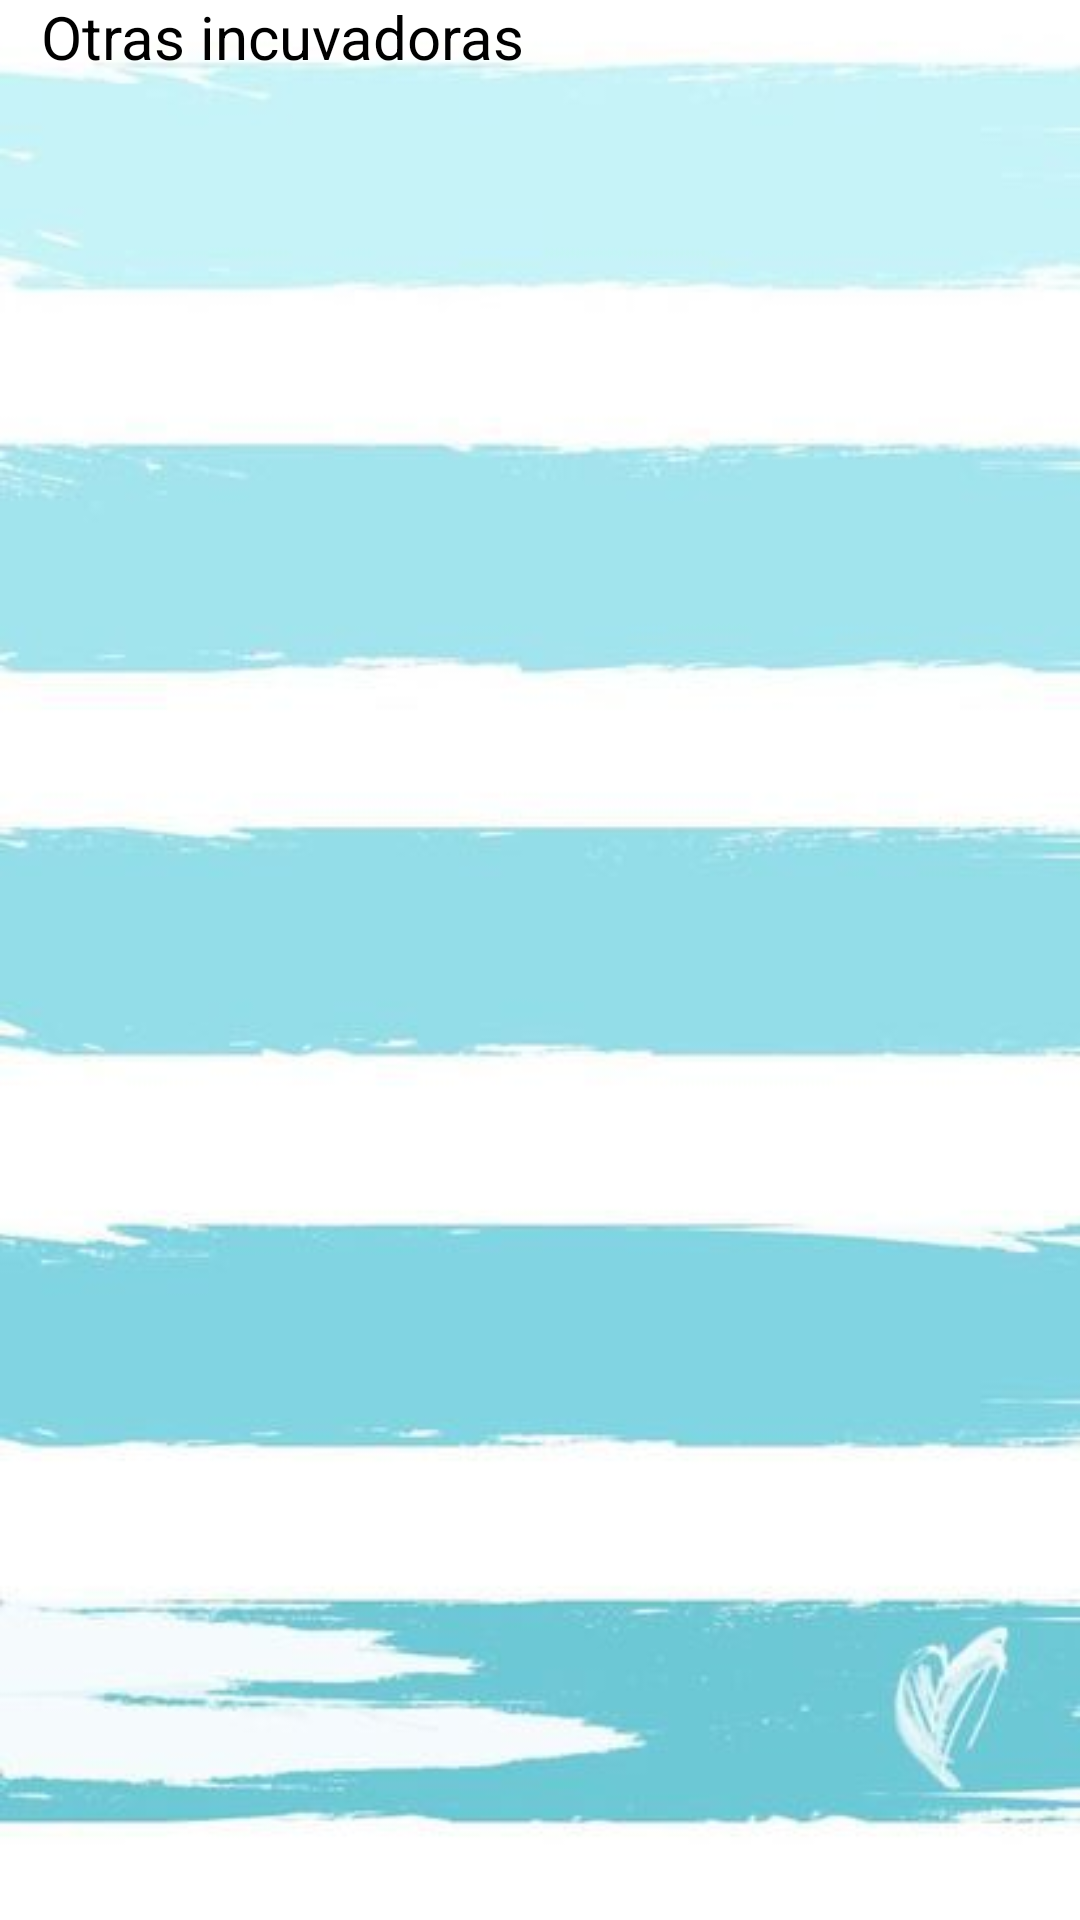

Write the Android layout XML for this screen, with the resource values it uses.
<!-- AndroidManifest.xml: application theme Theme.Incubadora -->
<!-- res/layout/fragment_gallery.xml -->
<?xml version="1.0" encoding="utf-8"?>
<androidx.constraintlayout.widget.ConstraintLayout xmlns:android="http://schemas.android.com/apk/res/android"
    xmlns:app="http://schemas.android.com/apk/res-auto"
    xmlns:tools="http://schemas.android.com/tools"
    android:layout_width="match_parent"
    android:layout_height="match_parent"
    tools:context=".ui.gallery.GalleryFragment"
    android:background="@drawable/menus">


    <androidx.recyclerview.widget.RecyclerView
        android:id="@+id/recyclerViewincuvisi"
        android:layout_width="365dp"
        android:layout_height="531dp"
        android:layout_marginBottom="84dp"
        app:layout_constraintBottom_toBottomOf="parent"
        app:layout_constraintEnd_toEndOf="parent"
        app:layout_constraintHorizontal_bias="0.456"
        app:layout_constraintStart_toStartOf="parent" />

    <TextView
        android:id="@+id/visiincu"
        android:layout_width="wrap_content"
        android:layout_height="wrap_content"
        android:text="Otras incuvadoras"
        android:textColor="@color/black"
        android:textSize="20dp"
        app:layout_constraintBottom_toTopOf="@+id/recyclerViewincuvisi"
        app:layout_constraintEnd_toEndOf="parent"
        app:layout_constraintHorizontal_bias="0.069"
        app:layout_constraintStart_toStartOf="parent"
        app:layout_constraintTop_toTopOf="parent"
        app:layout_constraintVertical_bias="0.849" />
</androidx.constraintlayout.widget.ConstraintLayout>
<!-- resources referenced by this layout -->
<resources>
  <color name="black">#FF000000</color>
  <!-- drawable menus: jpg bitmap (drawable-v24, 14968 bytes) -->
  <style name="Theme.Incubadora" parent="Theme.MaterialComponents.DayNight.DarkActionBar">
          
          <item name="colorPrimary">@color/purple_500</item>
          <item name="colorPrimaryVariant">@color/purple_700</item>
          <item name="colorOnPrimary">@color/white</item>
          
          <item name="colorSecondary">@color/teal_200</item>
          <item name="colorSecondaryVariant">@color/teal_700</item>
          <item name="colorOnSecondary">@color/black</item>
          
          <item name="android:statusBarColor" tools:targetApi="l">?attr/colorPrimaryVariant</item>
          
      </style>
  <color name="purple_500">#FF6200EE</color>
  <color name="purple_700">#FF3700B3</color>
  <color name="white">#FFFFFFFF</color>
  <color name="teal_200">#FF03DAC5</color>
  <color name="teal_700">#FF018786</color>
</resources>
